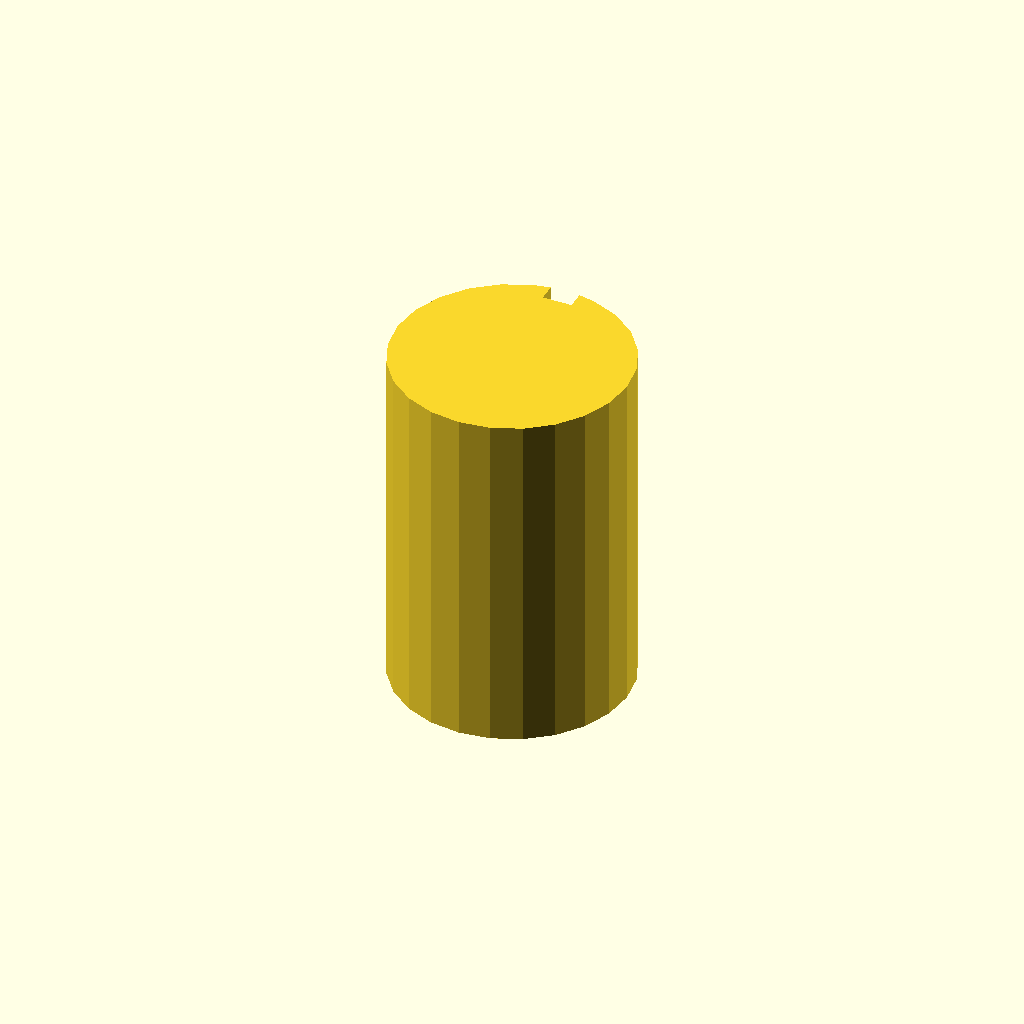
Cell 1 — every parameter at its default value.
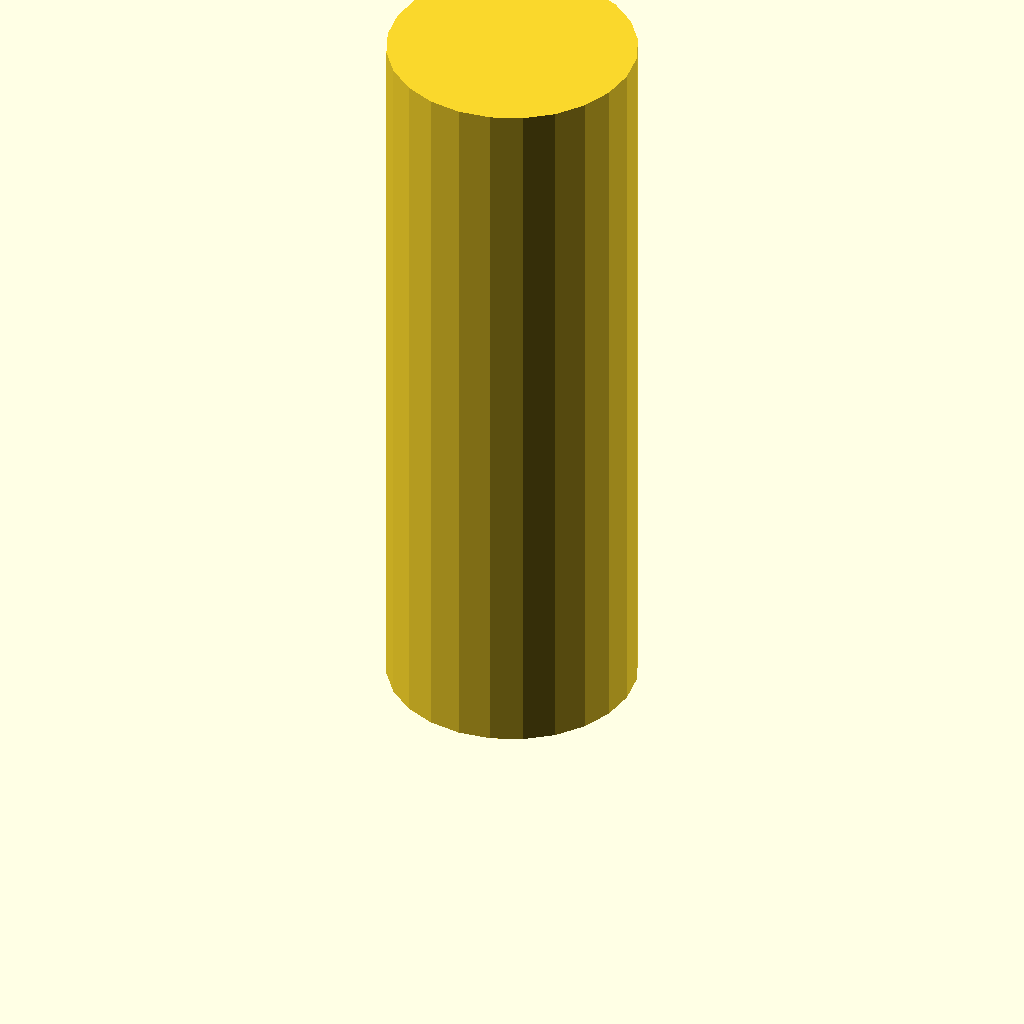
Cell 2 — plate_t set to 120, the other parameters unchanged.
All cells are drawn from one camera (rotation 55°, 0°, 25°, orthographic, colour scheme Cornfield), so only the parameter changes between them.
Source of the model, optional_data/data/sketch3/keyways/part_0074.scad:
$fn = 32;

// ----------------------------------------------------------------------
// Keyway shaft: d40 shaft, key 5 x 3 mm
// ----------------------------------------------------------------------

// --- parameters (mm) ---
shaft_r = 20;             // shaft radius
key_w = 5;                // keyway width
key_d = 3;                // keyway depth below the surface line
plate_t = 60;             // shaft length, Z (extrusion height)

shaft_d = 2 * shaft_r;  // shaft diameter
circle_step = 15;  // polygon sampling step, degrees

profile = [[14.824, 39.319], [10, 37.321], [5.858, 34.142], [2.679, 30], [0.681, 25.176], [0, 20], [0.681, 14.824], [2.679, 10], [5.858, 5.858], [10, 2.679], [14.824, 0.681], [20, 0], [25.176, 0.681], [30, 2.679], [34.142, 5.858], [37.321, 10], [39.319, 14.824], [40, 20], [39.319, 25.176], [37.321, 30], [34.142, 34.142], [30, 37.321], [25.176, 39.319], [22.5, 39.843], [22.5, 36.843], [17.5, 36.843], [17.5, 39.843]];  // primary outline, 27 points, counter clockwise

// --- the one profile operation ---
linear_extrude(height = plate_t) polygon(points = profile);
Customizer parameters (derived from the source; name, type, default, range or options):
shaft_r: number, default 20
key_w: number, default 5
key_d: number, default 3
plate_t: number, default 60
circle_step: number, default 15
